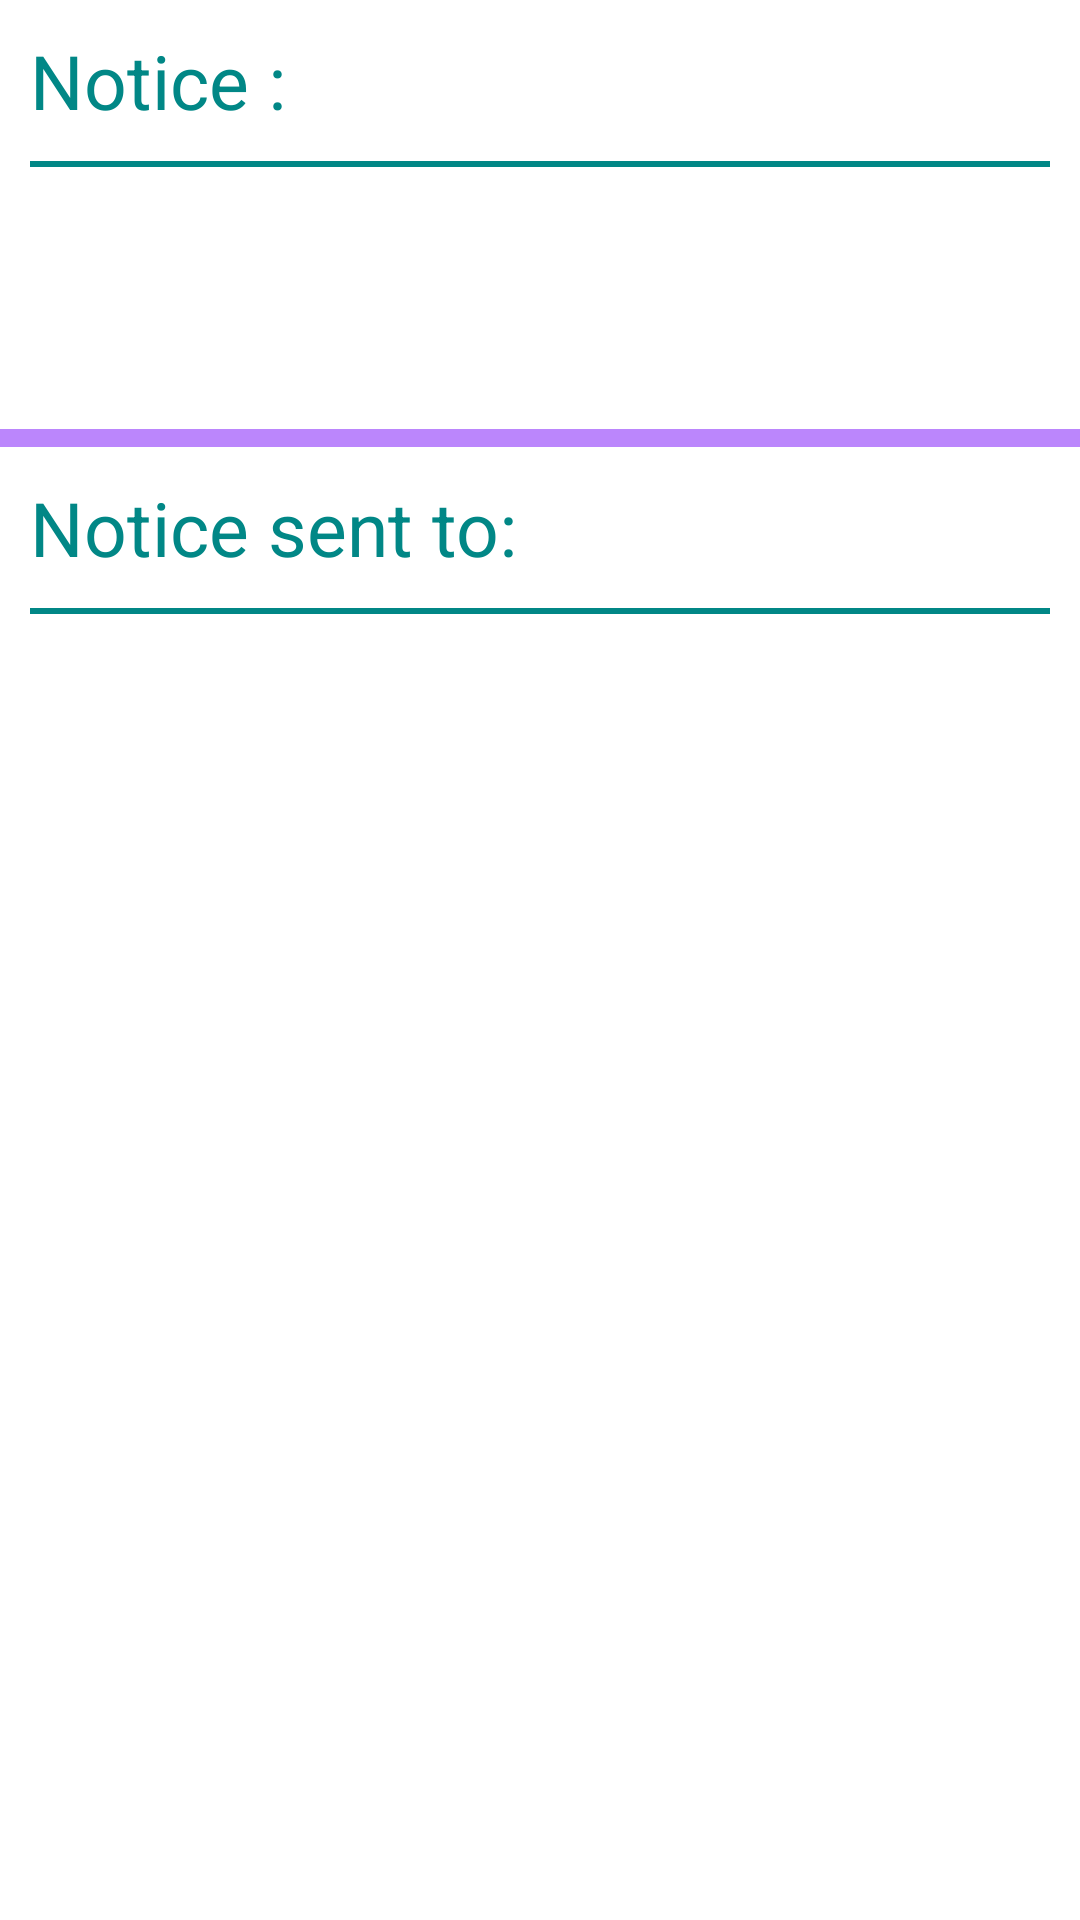

Produce the Android XML layout that renders to this screen, including the resource entries it uses.
<!-- AndroidManifest.xml: application theme Theme.teal -->
<!-- res/layout/activity_admin_notice_information.xml -->
<?xml version="1.0" encoding="utf-8"?>
<androidx.constraintlayout.widget.ConstraintLayout xmlns:android="http://schemas.android.com/apk/res/android"
    xmlns:app="http://schemas.android.com/apk/res-auto"
    xmlns:tools="http://schemas.android.com/tools"
    android:layout_width="match_parent"
    android:layout_height="match_parent"
    tools:context=".AdminNoticeInformation">

     <TextView
         android:layout_width="wrap_content"
         android:layout_height="wrap_content"
         android:id="@+id/admin_notice"
         android:text="Notice :"
         android:textSize="25dp"
         android:layout_margin="10dp"
         android:textColor="@color/teal_700"
         app:layout_constraintStart_toStartOf="parent"
         app:layout_constraintTop_toTopOf="parent"/>
    <TextView
        android:layout_width="wrap_content"
        android:layout_height="wrap_content"
        android:id="@+id/admin_notice_title"
        android:layout_margin="10dp"
        android:textSize="25dp"
        android:textColor="@color/teal_700"
        app:layout_constraintStart_toEndOf="@+id/admin_notice"
        app:layout_constraintTop_toTopOf="parent"/>

    <View
        android:id="@+id/admin_notice_line1"
        android:layout_width="match_parent"
        android:layout_height="2dp"
        android:layout_marginTop="52dp"
        android:layout_margin="10dp"
        android:background="@color/teal_700"
        app:layout_constraintEnd_toEndOf="parent"
        app:layout_constraintHorizontal_bias="0.0"
        app:layout_constraintStart_toStartOf="parent"
        app:layout_constraintTop_toBottomOf="@+id/admin_notice" />

    <TextView
        android:layout_width="wrap_content"
        android:layout_height="wrap_content"
        android:id="@+id/admin_notice_description"
        android:layout_margin="10dp"
        android:textSize="25dp"
        app:layout_constraintStart_toStartOf="parent"
        app:layout_constraintTop_toBottomOf="@+id/admin_notice_line1"/>
    <TextView
        android:layout_width="wrap_content"
        android:layout_height="wrap_content"
        android:id="@+id/admin_notice_time"
        android:textSize="25dp"
        android:layout_margin="10dp"
        app:layout_constraintTop_toBottomOf="@+id/admin_notice_description"
        app:layout_constraintEnd_toStartOf="@+id/admin_notice_date"
       />
    <TextView
        android:layout_width="wrap_content"
        android:layout_height="wrap_content"
        android:id="@+id/admin_notice_date"
        android:textSize="25dp"
        android:layout_margin="10dp"
        app:layout_constraintTop_toBottomOf="@+id/admin_notice_description"
        app:layout_constraintEnd_toEndOf="parent"
        />
    <View
        android:layout_width="match_parent"
        android:layout_height="6dp"
        android:id="@+id/admin_notice_line2"
        android:background="#FFBB86FC"
        app:layout_constraintTop_toBottomOf="@+id/admin_notice_time"
        app:layout_constraintStart_toStartOf="parent"
        app:layout_constraintEnd_toEndOf="parent"
        />
    <TextView
        android:layout_width="wrap_content"
        android:layout_height="wrap_content"
        android:id="@+id/admin_notice_sent_to"
        android:text="Notice sent to:"
        android:textSize="25dp"
        android:layout_margin="10dp"
        android:textColor="@color/teal_700"
        app:layout_constraintStart_toStartOf="parent"
        app:layout_constraintTop_toBottomOf="@+id/admin_notice_line2"/>
    <View
        android:layout_width="match_parent"
        android:layout_height="2dp"
        android:id="@+id/admin_notice_line3"
        android:layout_margin="10dp"
        android:background="@color/teal_700"
        app:layout_constraintTop_toBottomOf="@+id/admin_notice_sent_to"
        app:layout_constraintStart_toStartOf="parent"
        app:layout_constraintEnd_toEndOf="parent"
        />
    <androidx.recyclerview.widget.RecyclerView
        android:layout_width="match_parent"
        android:layout_height="wrap_content"
        android:id="@+id/rv_admin_notice_information"
        app:layout_constraintStart_toStartOf="parent"
        app:layout_constraintEnd_toEndOf="parent"
        app:layout_constraintTop_toBottomOf="@+id/admin_notice_line3"/>
</androidx.constraintlayout.widget.ConstraintLayout>
<!-- resources referenced by this layout -->
<resources>
  <color name="teal_700">#FF018786</color>
  <style name="Theme.teal" parent="Theme.MaterialComponents.DayNight.DarkActionBar">
          
          <item name="colorPrimary">@color/teal_700</item>
          <item name="colorPrimaryVariant">@color/teal_700</item>
          <item name="colorOnPrimary">@color/white</item>
          
          <item name="colorSecondary">@color/teal_200</item>
          <item name="colorSecondaryVariant">@color/teal_700</item>
          <item name="colorOnSecondary">@color/black</item>
          
          <item name="android:statusBarColor" tools:targetApi="l">?attr/colorPrimaryVariant</item>
          
      </style>
  <color name="white">#FFFFFFFF</color>
  <color name="teal_200">#FF03DAC5</color>
  <color name="black">#FF000000</color>
</resources>
